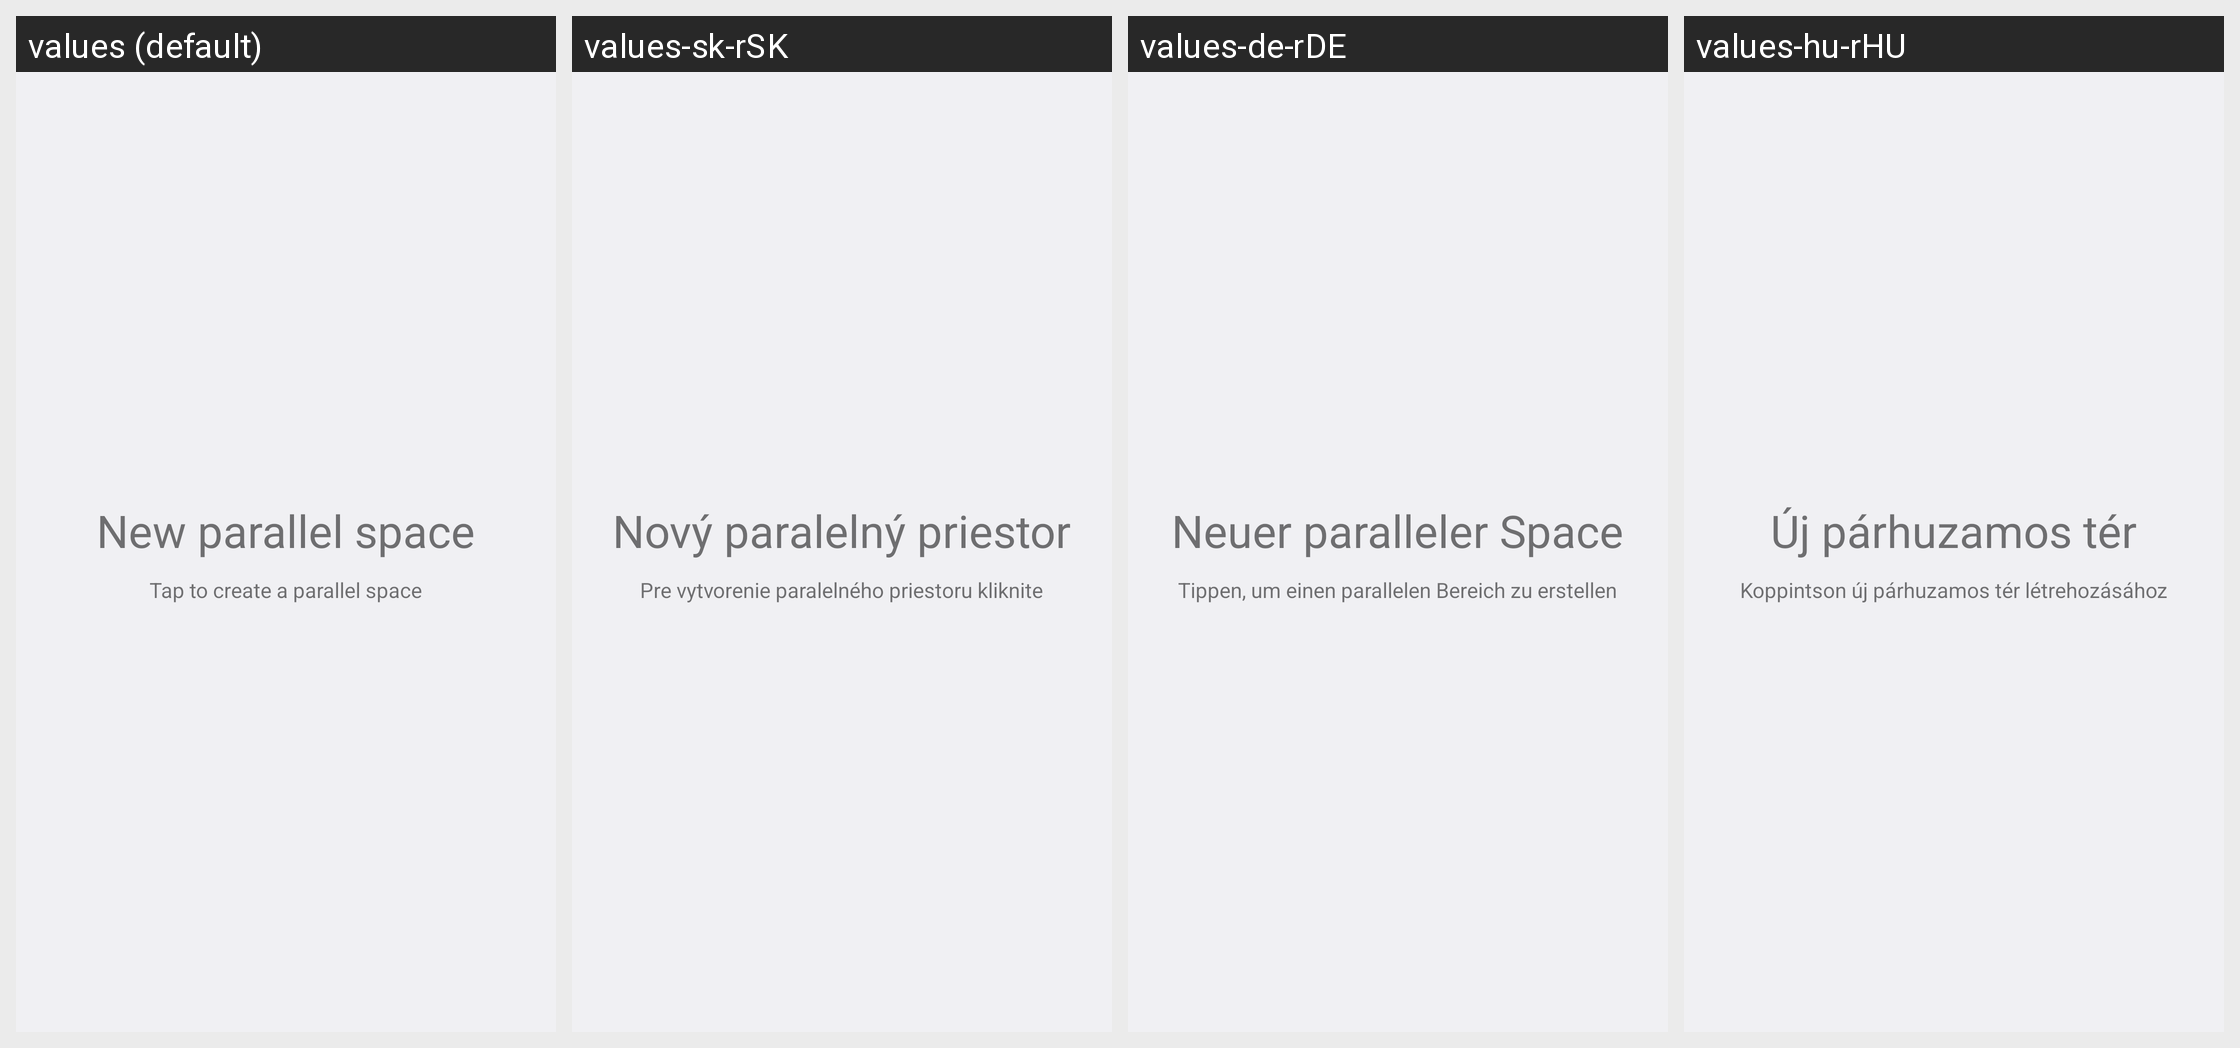

The same Android screen rendered under several of its app's locales, left to right. List the strings drawn on it with the default value and each locale's translation.
Android screen res/layout/fragment_new_space.xml rendered under 4 locales, left to right: values (default), values-sk-rSK, values-de-rDE, values-hu-rHU. Device: Nexus 5 (rendered at 1080×1920; each locale shown at half size, 540×960, under a caption strip naming it); theme Theme.ParallelSpace.Monet.
Other locales in the repository, not shown: values-ar-rSA, values-bg-rBG, values-ca-rES, values-cs-rCZ, values-el-rGR, values-es-rVE, values-et-rEE, values-hr-rHR, values-in-rID, values-iw-rIL, values-ja-rJP, values-ko-rKR, values-pl-rPL, values-pt-rBR, values-pt-rPT, values-ro-rRO, values-sr-rCS, values-sv-rSE, values-zh-rCN, values-zh-rTW.
Strings drawn on this screen, with the default value and each locale's value (text and hints the layout hard-codes, and strings that could not be matched under every locale, appear in the picture but are not listed):

new_space_title
  values: New parallel space
  values-sk-rSK: Nový paralelný priestor
  values-de-rDE: Neuer paralleler Space
  values-hu-rHU: Új párhuzamos tér

new_space_subtitle
  values: Tap to create a parallel space
  values-sk-rSK: Pre vytvorenie paralelného priestoru kliknite
  values-de-rDE: Tippen, um einen parallelen Bereich zu erstellen
  values-hu-rHU: Koppintson új párhuzamos tér létrehozásához
